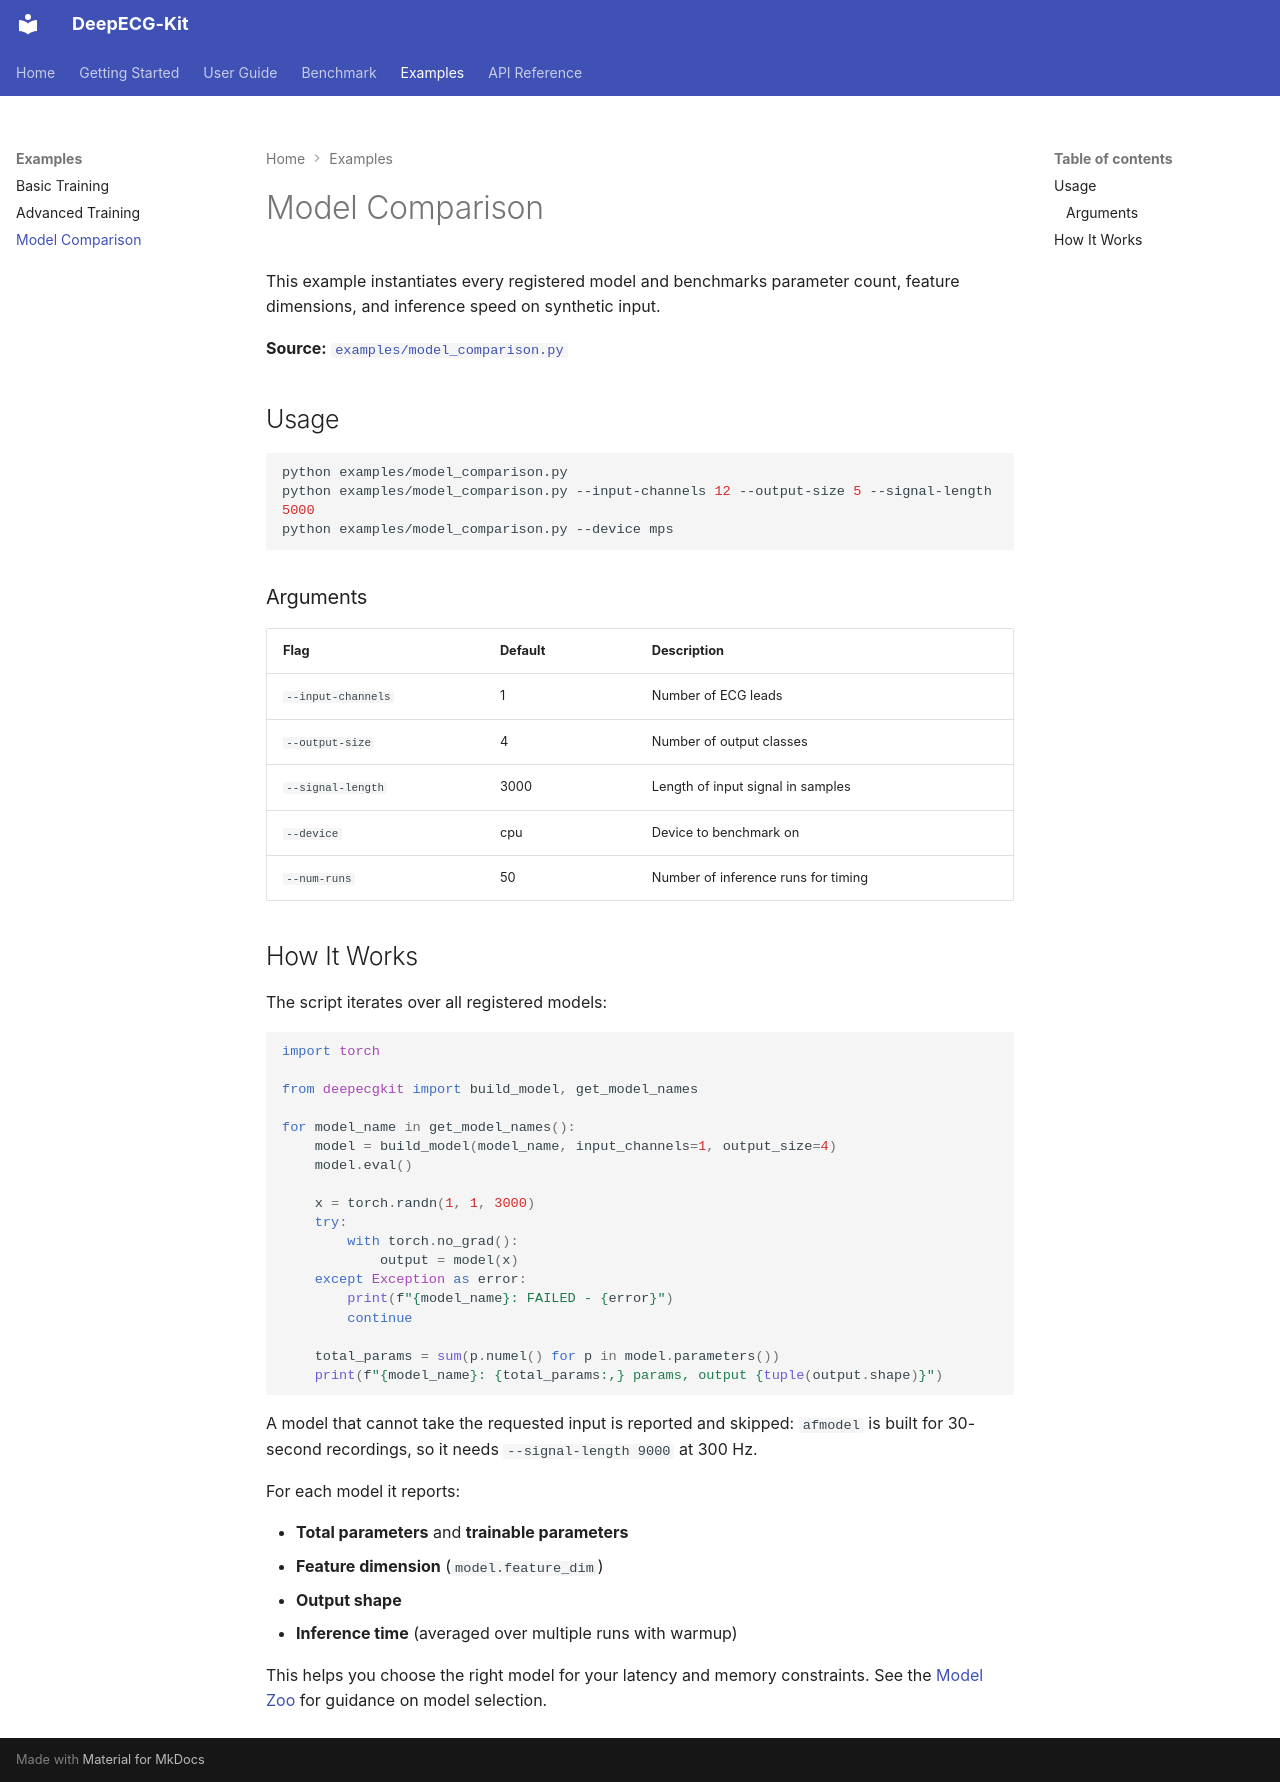

repository: stevenah/deepecg-kit · page: examples/model-comparison/index.html · generator: mkdocs

# Model Comparison

This example instantiates every registered model and benchmarks parameter count, feature dimensions, and inference speed on synthetic input.

**Source:** [`examples/model_comparison.py`](https://github.com/stevenah/deepecg-kit/blob/main/examples/model_comparison.py)

## Usage

```bash
python examples/model_comparison.py
python examples/model_comparison.py --input-channels 12 --output-size 5 --signal-length 5000
python examples/model_comparison.py --device mps
```

### Arguments

| Flag | Default | Description |
|------|---------|-------------|
| `--input-channels` | 1 | Number of ECG leads |
| `--output-size` | 4 | Number of output classes |
| `--signal-length` | 3000 | Length of input signal in samples |
| `--device` | cpu | Device to benchmark on |
| `--num-runs` | 50 | Number of inference runs for timing |

## How It Works

The script iterates over all registered models:

```python
import torch

from deepecgkit import build_model, get_model_names

for model_name in get_model_names():
    model = build_model(model_name, input_channels=1, output_size=4)
    model.eval()

    x = torch.randn(1, 1, 3000)
    try:
        with torch.no_grad():
            output = model(x)
    except Exception as error:
        print(f"{model_name}: FAILED - {error}")
        continue

    total_params = sum(p.numel() for p in model.parameters())
    print(f"{model_name}: {total_params:,} params, output {tuple(output.shape)}")
```

A model that cannot take the requested input is reported and skipped: `afmodel` is built for
30-second recordings, so it needs `--signal-length 9000` at 300 Hz.

For each model it reports:

- **Total parameters** and **trainable parameters**
- **Feature dimension** (`model.feature_dim`)
- **Output shape**
- **Inference time** (averaged over multiple runs with warmup)

This helps you choose the right model for your latency and memory constraints. See the [Model Zoo](../user-guide/model-zoo.md) for guidance on model selection.
